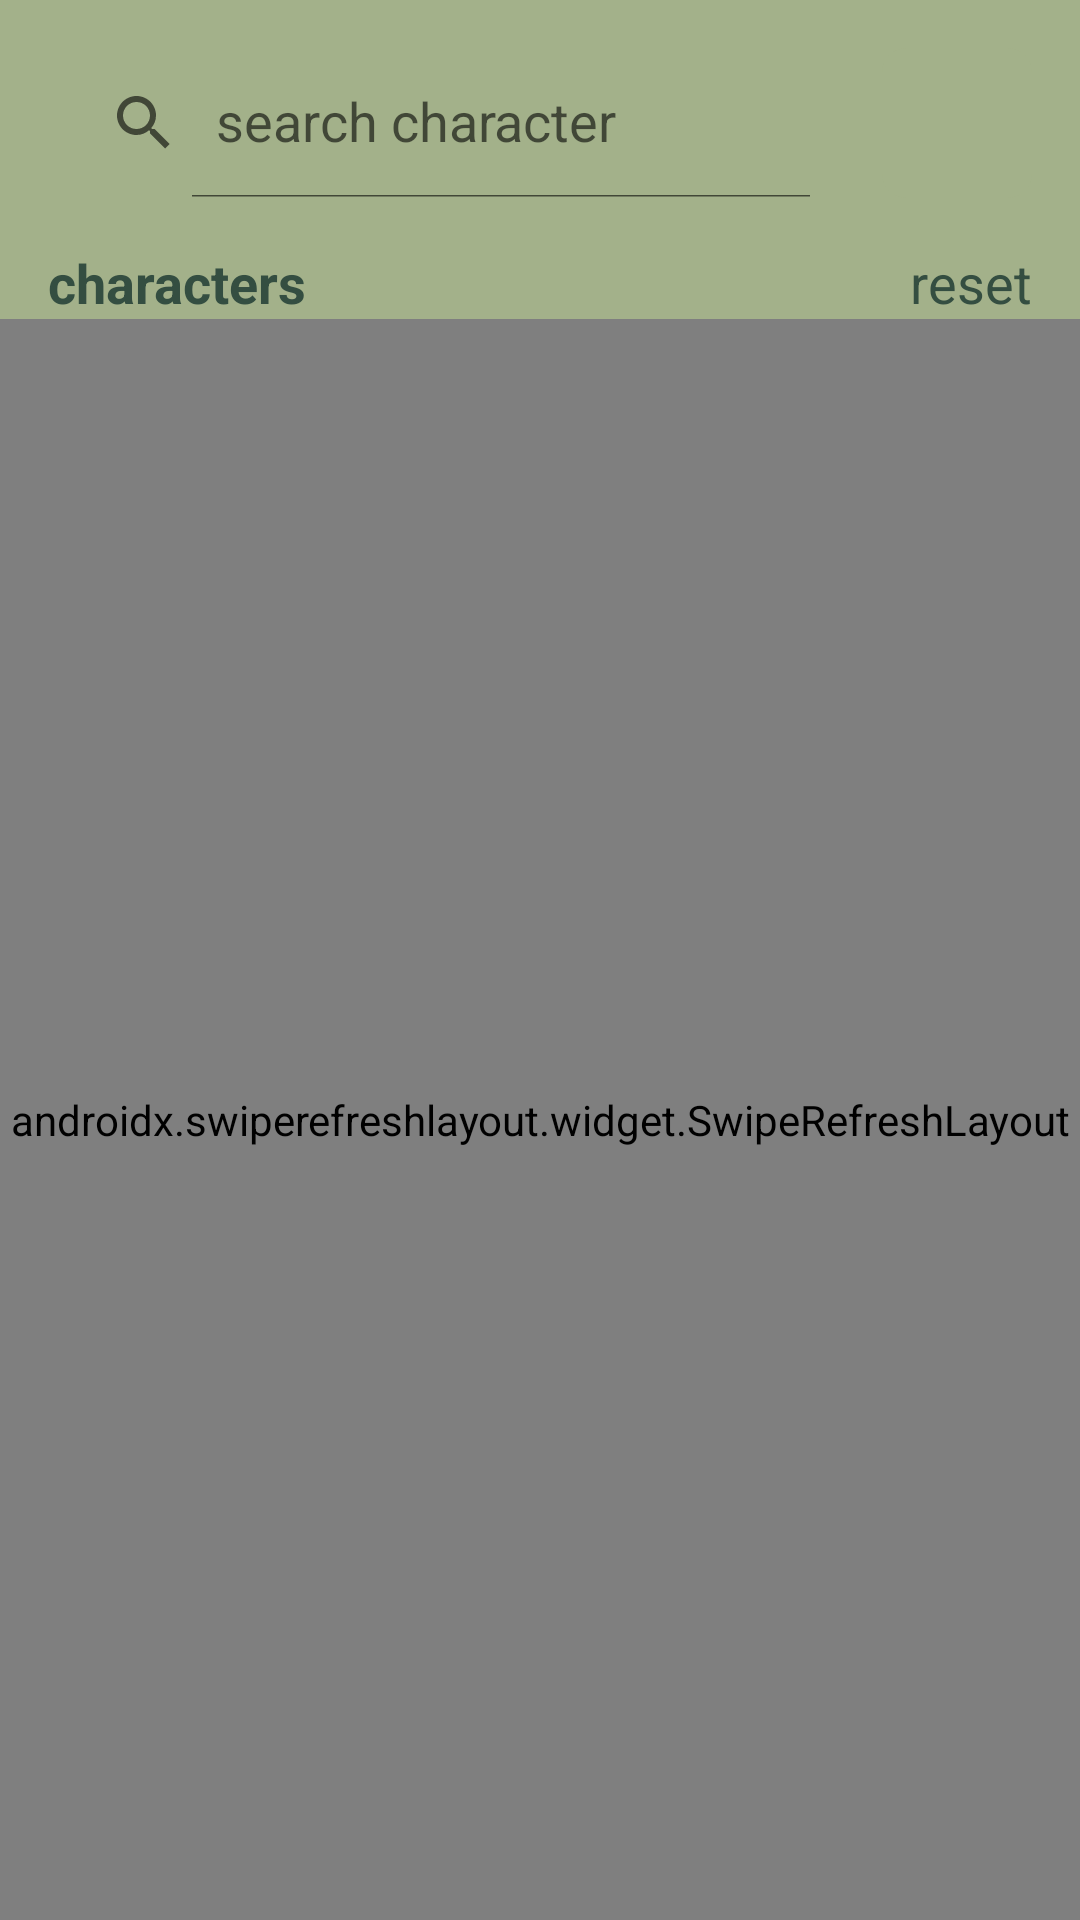

Here is an Android app screen rendered from its layout file. Give the layout XML and the strings, colors and styles it references.
<!-- AndroidManifest.xml: application theme Theme.Rick_and_Morty -->
<!-- res/layout/fragment_characters.xml -->
<?xml version="1.0" encoding="utf-8"?>
<androidx.constraintlayout.widget.ConstraintLayout
    xmlns:android="http://schemas.android.com/apk/res/android"
    xmlns:app="http://schemas.android.com/apk/res-auto"
    xmlns:tools="http://schemas.android.com/tools"
    android:layout_width="match_parent"
    android:layout_height="match_parent"
    android:background="@color/green_2"
    tools:context=".data.characters.CharactersFragment">

    <androidx.appcompat.widget.SearchView
        android:id="@+id/search_character"
        android:layout_width="@dimen/zero"
        android:layout_height="@dimen/filter_btn_size"
        android:layout_marginStart="@dimen/distance_vertical"
        android:layout_marginTop="@dimen/distance_vertical"
        android:layout_marginEnd="@dimen/distance_vertical"
        android:background="@drawable/background_search"
        app:iconifiedByDefault="false"
        app:layout_constraintEnd_toStartOf="@+id/btn_filter_charter"
        app:layout_constraintStart_toStartOf="parent"
        app:layout_constraintTop_toTopOf="parent"
        app:queryHint="@string/search_character" />

    <ImageView
        android:id="@+id/btn_filter_charter"
        android:layout_width="@dimen/filter_btn_size"
        android:layout_height="@dimen/filter_btn_size"
        android:layout_marginTop="@dimen/distance_vertical"
        android:layout_marginEnd="@dimen/distance_vertical"
        android:background="@drawable/background_button"
        android:src="@drawable/ic_filter"
        app:layout_constraintEnd_toEndOf="parent"
        app:layout_constraintTop_toTopOf="parent" />

    <TextView
        android:id="@+id/characters_label"
        android:layout_width="wrap_content"
        android:layout_height="wrap_content"
        android:layout_marginStart="@dimen/distance_vertical"
        android:layout_marginTop="@dimen/distance_vertical"
        android:text="@string/characters"
        android:textColor="@color/green_bg"
        android:textSize="@dimen/label_size"
        android:textStyle="bold"
        app:layout_constraintStart_toStartOf="parent"
        app:layout_constraintTop_toBottomOf="@+id/search_character" />

    <TextView
        android:id="@+id/reset_characters"
        android:layout_width="wrap_content"
        android:layout_height="wrap_content"
        android:layout_marginTop="@dimen/distance_vertical"
        android:layout_marginEnd="@dimen/distance_vertical"
        android:text="@string/reset"
        android:textColor="@color/green_bg"
        android:textSize="@dimen/label_size"
        app:layout_constraintEnd_toEndOf="parent"
        app:layout_constraintTop_toBottomOf="@+id/btn_filter_charter" />

    <androidx.swiperefreshlayout.widget.SwipeRefreshLayout
        android:id="@+id/swipe_refresh_characters"
        android:layout_width="@dimen/zero"
        android:layout_height="@dimen/zero"
        app:layout_constraintBottom_toBottomOf="parent"
        app:layout_constraintEnd_toEndOf="parent"
        app:layout_constraintStart_toStartOf="parent"
        app:layout_constraintTop_toBottomOf="@+id/characters_label">

        <androidx.recyclerview.widget.RecyclerView
            android:id="@+id/rv_characters"
            android:layout_width="@dimen/zero"
            android:layout_height="@dimen/zero"
            android:layout_marginStart="@dimen/distance_horizontal"
            android:layout_marginTop="@dimen/distance_vertical"
            android:layout_marginEnd="@dimen/distance_horizontal"
            app:layoutManager="androidx.recyclerview.widget.GridLayoutManager"
            app:layout_constraintBottom_toBottomOf="parent"
            app:layout_constraintEnd_toEndOf="parent"
            app:layout_constraintHorizontal_bias="0.0"
            app:layout_constraintStart_toStartOf="parent"
            app:layout_constraintTop_toBottomOf="@+id/characters_label"
            app:layout_constraintVertical_bias="0.0"
            app:spanCount="2"
            tools:listitem="@layout/item_character"
            tools:orientation="vertical" />

    </androidx.swiperefreshlayout.widget.SwipeRefreshLayout>

    <ProgressBar
        android:id="@+id/progress_bar_characters"
        style="?android:attr/progressBarStyleLarge"
        android:layout_width="wrap_content"
        android:layout_height="wrap_content"
        android:foregroundGravity="center"
        android:indeterminateTint="@color/green_4"
        android:visibility="gone"
        app:layout_constraintBottom_toBottomOf="@+id/swipe_refresh_characters"
        app:layout_constraintEnd_toEndOf="@+id/swipe_refresh_characters"
        app:layout_constraintStart_toStartOf="@+id/swipe_refresh_characters"
        app:layout_constraintTop_toTopOf="@+id/swipe_refresh_characters" />


</androidx.constraintlayout.widget.ConstraintLayout>
<!-- res/layout/item_character.xml (included above) -->
<?xml version="1.0" encoding="utf-8"?>
<androidx.cardview.widget.CardView
    xmlns:android="http://schemas.android.com/apk/res/android"
    xmlns:app="http://schemas.android.com/apk/res-auto"
    android:layout_width="match_parent"
    android:layout_height="match_parent"
    android:id="@+id/character_card"
    android:layout_marginStart="@dimen/distance_horizontal"
    android:layout_marginTop="@dimen/distance_vertical"
    android:layout_marginEnd="@dimen/distance_horizontal"
    app:cardCornerRadius="15dp">

    <androidx.constraintlayout.widget.ConstraintLayout
        android:layout_width="match_parent"
        android:layout_height="match_parent">

        <ImageView
            android:id="@+id/character_image"
            android:layout_width="match_parent"
            android:layout_height="match_parent"
            android:scaleType="center"
            android:src="@drawable/ic_loading" />

        <LinearLayout
            android:id="@+id/linearLayout"
            android:layout_width="match_parent"
            android:layout_height="wrap_content"
            android:background="@color/green_1"
            android:orientation="vertical"
            app:layout_constraintBottom_toBottomOf="parent"
            app:layout_constraintEnd_toEndOf="parent">

            <TextView
                android:id="@+id/character_name"
                android:layout_width="wrap_content"
                android:layout_height="wrap_content"
                android:layout_marginStart="@dimen/item_horizontal_distance"
                android:layout_marginTop="@dimen/item_vertical_distance"
                android:layout_marginEnd="@dimen/item_horizontal_distance"
                android:layout_marginBottom="@dimen/item_vertical_distance"
                android:text="@string/rick_sanchez"
                android:textColor="@color/white"
                android:textSize="@dimen/item_name"
                android:textStyle="bold" />

            <TextView
                android:id="@+id/character_sapience"
                android:layout_width="wrap_content"
                android:layout_height="wrap_content"
                android:layout_marginStart="@dimen/item_horizontal_distance"
                android:layout_marginTop="@dimen/item_vertical_distance"
                android:layout_marginEnd="@dimen/item_horizontal_distance"
                android:layout_marginBottom="@dimen/item_vertical_distance"
                android:text="@string/human"
                android:textColor="@color/white"
                android:textSize="@dimen/add_info_item" />

            <TextView
                android:id="@+id/character_status"
                android:layout_width="wrap_content"
                android:layout_height="wrap_content"
                android:layout_marginStart="@dimen/item_horizontal_distance"
                android:layout_marginTop="@dimen/item_vertical_distance"
                android:layout_marginEnd="@dimen/item_horizontal_distance"
                android:layout_marginBottom="@dimen/item_vertical_distance"
                android:text="@string/alive"
                android:textColor="@color/white"
                android:textSize="@dimen/add_info_item" />

        </LinearLayout>

        <ImageView
            android:id="@+id/item_gender"
            android:layout_width="@dimen/gender_item"
            android:layout_height="@dimen/gender_item"
            android:layout_gravity="bottom"
            android:layout_marginEnd="@dimen/item_horizontal_distance"
            android:layout_marginBottom="@dimen/item_vertical_distance"
            android:contentDescription="@string/gender"
            android:src="@drawable/ic_male"
            app:layout_constraintBottom_toBottomOf="parent"
            app:layout_constraintEnd_toEndOf="@+id/linearLayout" />

    </androidx.constraintlayout.widget.ConstraintLayout>

</androidx.cardview.widget.CardView>
<!-- resources referenced by this layout -->
<resources>
  <color name="green_1">#dad7cd</color>
  <color name="green_2">#a3b18a</color>
  <color name="green_4">#3a5a40</color>
  <color name="green_bg">#344e41</color>
  <color name="white">#FFFFFFFF</color>
  <dimen name="add_info_item">9sp</dimen>
  <dimen name="distance_horizontal">15dp</dimen>
  <dimen name="distance_vertical">16dp</dimen>
  <dimen name="filter_btn_size">50dp</dimen>
  <dimen name="gender_item">30dp</dimen>
  <dimen name="item_horizontal_distance">12dp</dimen>
  <dimen name="item_name">12sp</dimen>
  <dimen name="item_vertical_distance">2dp</dimen>
  <dimen name="label_size">18sp</dimen>
  <dimen name="zero">0dp</dimen>
  <!-- drawable background_button (drawable) -->
  <?xml version="1.0" encoding="utf-8"?>
  <shape xmlns:android="http://schemas.android.com/apk/res/android">
  
      <solid android:color="@color/green_2" />
      <corners android:radius="@dimen/radius_shape" />
  
  </shape>
  <!-- drawable ic_loading (drawable) -->
  <vector xmlns:android="http://schemas.android.com/apk/res/android"
      android:width="24dp"
      android:height="24dp"
      android:tint="@color/white"
      android:viewportWidth="24"
      android:viewportHeight="24">
      <path
          android:fillColor="@android:color/white"
          android:pathData="M12,4L12,1L8,5l4,4L12,6c3.31,0 6,2.69 6,6 0,1.01 -0.25,1.97 -0.7,2.8l1.46,1.46C19.54,15.03 20,13.57 20,12c0,-4.42 -3.58,-8 -8,-8zM12,18c-3.31,0 -6,-2.69 -6,-6 0,-1.01 0.25,-1.97 0.7,-2.8L5.24,7.74C4.46,8.97 4,10.43 4,12c0,4.42 3.58,8 8,8v3l4,-4 -4,-4v3z" />
  </vector>
  <!-- drawable ic_male (drawable) -->
  <vector xmlns:android="http://schemas.android.com/apk/res/android"
      android:width="24dp"
      android:height="24dp"
      android:viewportWidth="24"
      android:viewportHeight="24">
      <path
          android:fillColor="@android:color/black"
          android:fillType="nonZero"
          android:pathData="M9.5,11c1.93,0 3.5,1.57 3.5,3.5S11.43,18 9.5,18S6,16.43 6,14.5S7.57,11 9.5,11zM9.5,9C6.46,9 4,11.46 4,14.5S6.46,20 9.5,20s5.5,-2.46 5.5,-5.5c0,-1.16 -0.36,-2.23 -0.97,-3.12L18,7.42V10h2V4h-6v2h2.58l-3.97,3.97C11.73,9.36 10.66,9 9.5,9z" />
  </vector>
  <string name="alive">Alive</string>
  <string name="characters">characters</string>
  <string name="gender">Gender</string>
  <string name="human">Human</string>
  <string name="reset">reset</string>
  <string name="rick_sanchez">Rick Sanchez</string>
  <string name="search_character">search character</string>
  <style name="Theme.Rick_and_Morty" parent="Theme.MaterialComponents.DayNight.DarkActionBar">
          
          <item name="colorPrimary">@color/purple_500</item>
          <item name="colorPrimaryVariant">@color/purple_700</item>
          <item name="colorOnPrimary">@color/white</item>
          
          <item name="colorSecondary">@color/teal_200</item>
          <item name="colorSecondaryVariant">@color/teal_700</item>
          <item name="colorOnSecondary">@color/black</item>
          
          <item name="android:statusBarColor" tools:targetApi="l">?attr/colorPrimaryVariant</item>
          
      </style>
  <dimen name="radius_shape">8dp</dimen>
  <color name="purple_500">#FF6200EE</color>
  <color name="purple_700">#FF3700B3</color>
  <color name="teal_200">#FF03DAC5</color>
  <color name="teal_700">#FF018786</color>
  <color name="black">#FF000000</color>
</resources>
